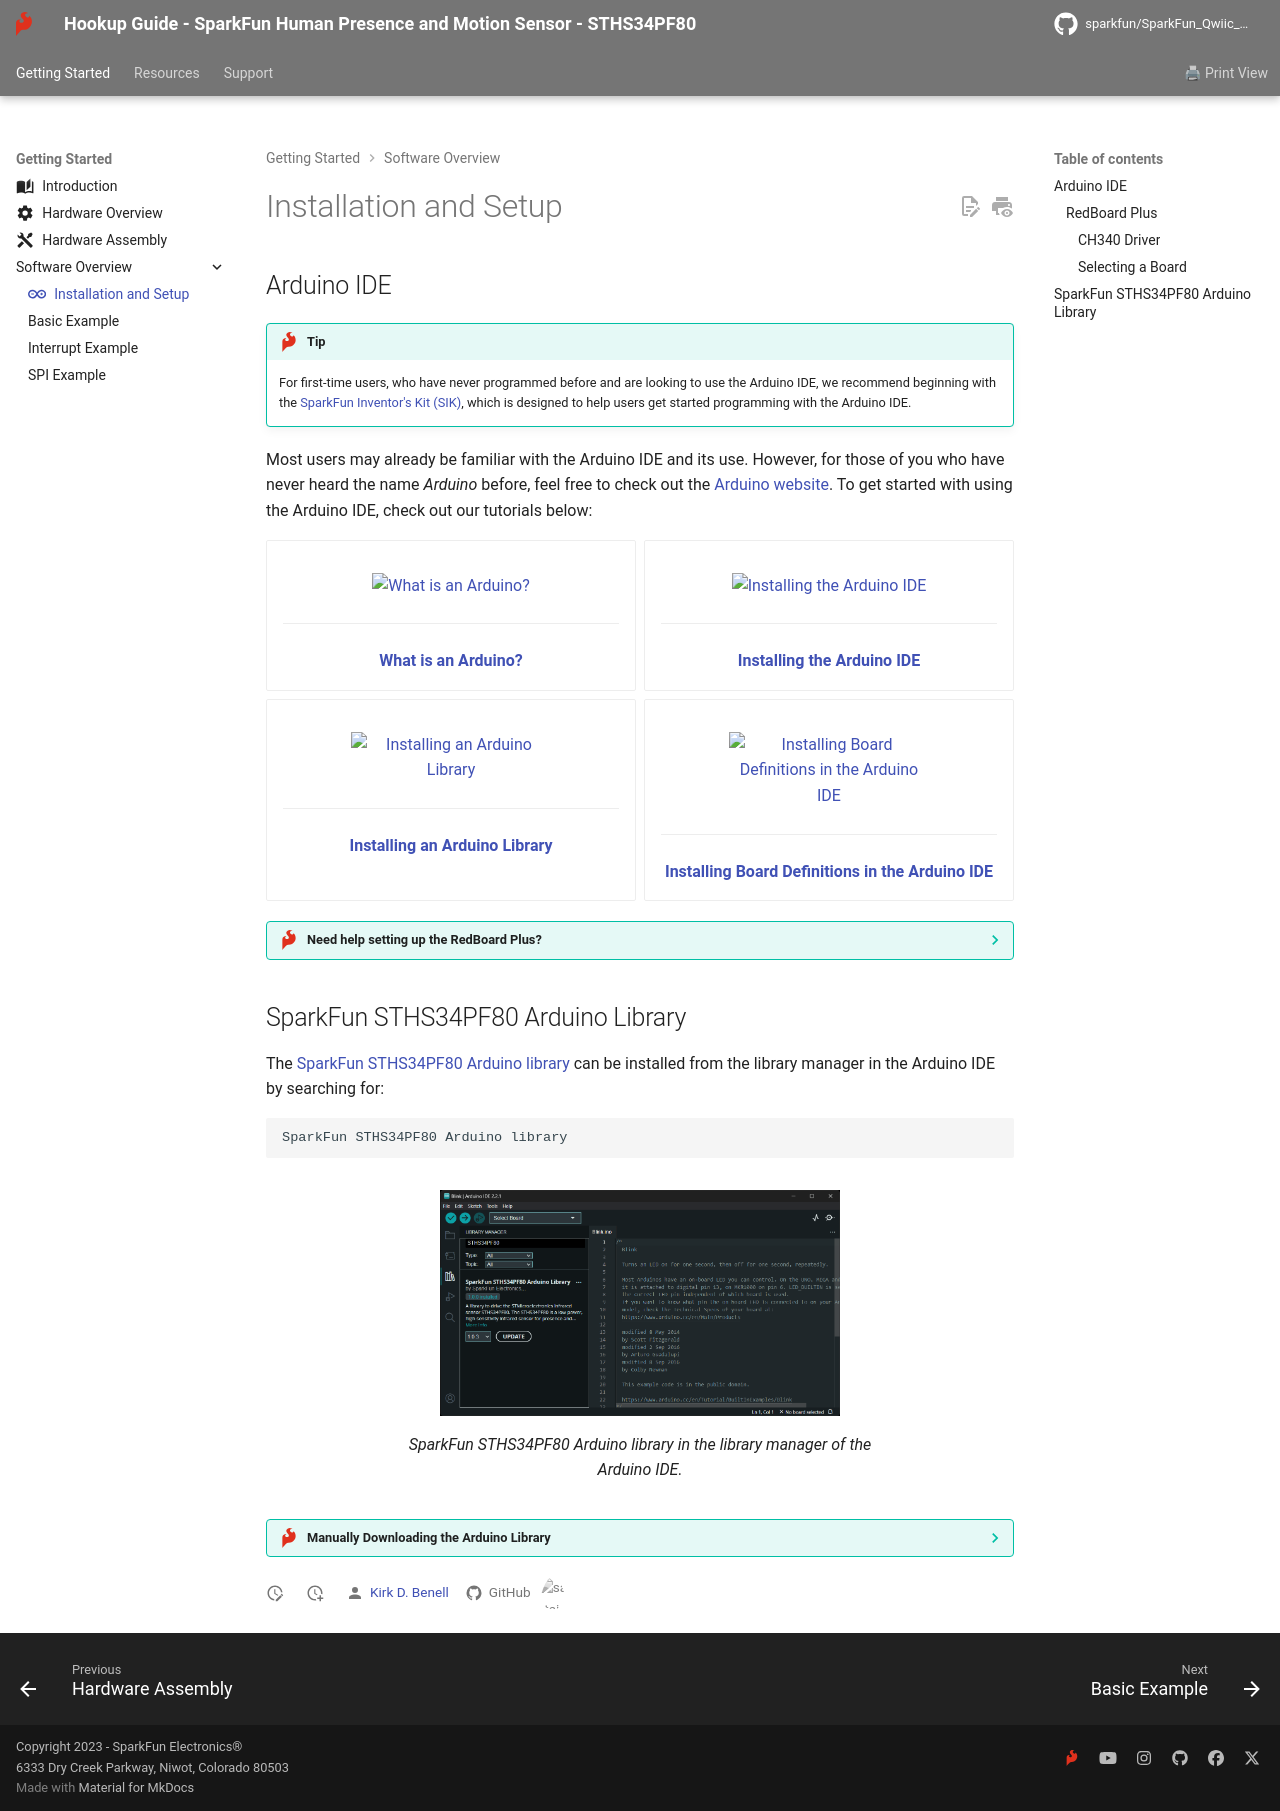

repository: sparkfun/SparkFun_Qwiic_Human_Presence_Sensor-STHS34PF80 · page: software_overview/index.html · generator: mkdocs

---
icon: simple/arduino
---

## Arduino IDE
!!! tip
	For first-time users, who have never programmed before and are looking to use the Arduino IDE, we recommend beginning with the <a href="https://www.sparkfun.com/products/15631">SparkFun Inventor's Kit (SIK)</a>, which is designed to help users get started programming with the Arduino IDE.

Most users may already be familiar with the Arduino IDE and its use. However, for those of you who have never heard the name *Arduino* before, feel free to check out the [Arduino website](https://www.arduino.cc/en/Guide/HomePage). To get started with using the Arduino IDE, check out our tutorials below:


<div class="grid cards" markdown align="center">

-   <a href="https://learn.sparkfun.com/tutorials/50"><figure markdown>
	![What is an Arduino?](https://cdn.sparkfun.com/c/264-148/assets/3/b/6/e/b/512e66bece395f492b000000.jpg)
	</figure>

	---

	**What is an Arduino?**</a>

-   <a href="https://learn.sparkfun.com/tutorials/61"><figure markdown>
	![Installing the Arduino IDE](https://cdn.sparkfun.com/c/264-148/assets/learn_tutorials/6/1/arduinoThumb.jpg)
	</figure>

	---
	
	**Installing the Arduino IDE**</a>

-   <a href="https://learn.sparkfun.com/tutorials/15"><figure markdown>
	![Installing an Arduino Library](https://cdn.sparkfun.com/c/264-148/assets/b/e/4/b/2/50f04b99ce395fd95e000001.jpg)
	</figure>

	---
	
	**Installing an Arduino Library**</a>

-   <a href="https://learn.sparkfun.com/tutorials/1265"><figure markdown>
	![Installing Board Definitions in the Arduino IDE](https://cdn.sparkfun.com/c/264-148/assets/learn_tutorials/1/2/6/5/sparkfun_boards.PNG)
	</figure>

	---
	
	**Installing Board Definitions in the Arduino IDE**</a>
</div>


??? tip "Need help setting up the RedBoard Plus?"
	### RedBoard Plus
	The following instructions should help users get started with the RedBoard Plus. For more information about the board, please check out our hookup guide below:

	<figure markdown>
	[![RedBoard Plus Hookup Guide](https://cdn.sparkfun.com/c/500-282/assets/learn_tutorials/1/7/5/8/18158-SparkFun_RedBoard_Plus-01.jpg)](https://learn.sparkfun.com/tutorials/1758)
	<figcaption markdown>[**RedBoard Plus Hookup Guide**](https://learn.sparkfun.com/tutorials/1758)</figcaption>
	</figure>


	#### CH340 Driver
	Users will need to install the appropriate driver for their computer to recognize the serial-to-UART chip on their board/adapter. Most of the latest operating systems will recognize the CH340C chip on the board and automatically install the required driver.

	*To manually install the CH340 driver on their computer, users can download it from the [WCH website](http://www.wch-ic.com/products/CH340.html?). For more information, check out our [How to Install CH340 Drivers Tutorial](https://www.sparkfun.com/ch340).*

	<figure markdown>
	[![How to Install CH340 Drivers](https://cdn.sparkfun.com/c/500-282/assets/learn_tutorials/9/0/8/USB-to-serial_converter_CH340-closeup.jpg)](https://learn.sparkfun.com/tutorials/908)
	<figcaption markdown>[**How to Install CH340 Drivers**](https://learn.sparkfun.com/tutorials/908)</figcaption>
	</figure>


	#### Selecting a Board
	When selecting a board to program in the Arduino IDE, users should select the **Arduino Uno** from the **Tools** drop-down menu _(_i.e. **Tools** > **Board** > **Arduino AVR Boards** > **Arduino Uno**)_.

	<figure markdown>
	[![](./assets/img/hookup_guide/board_selection.png "Click to enlarge"){ width="400" }](./assets/img/hookup_guide/board_selection.png)
	<figcaption markdown>Select the **Arduino Uno** from the Tools drop-down menu in the Arduino IDE.</figcaption>
	</figure>

	??? info "Arduino IDE 2.x.x - *Alternative Method*"
		In the newest version of the Arduino IDE 2.`x`.`x`, users can also select their board (*green*) and port (*blue*) from the `Select Board & Port` dropdown menu (*yellow*).

		<figure markdown>
		[![](./assets/img/hookup_guide/board_selection2.png "Click to enlarge"){ width="400" }](./assets/img/hookup_guide/board_selection2.png)
		<figcaption markdown>Selecting the **Arduino Uno** and **COM5** port from the **Select Board & Port** drop-down menu in the Arduino IDE (v2.0.3).</figcaption>
	</figure>


## SparkFun STHS34PF80 Arduino Library
The [SparkFun STHS34PF80 Arduino library](https://github.com/sparkfun/SparkFun_STHS34PF80_Arduino_Library) can be installed from the library manager in the Arduino IDE by searching for:

	SparkFun STHS34PF80 Arduino library

<figure markdown>
[![](./assets/img/hookup_guide/arduino_library.png "Click to enlarge"){ width="400" }](./assets/img/hookup_guide/arduino_library.png)
<figcaption markdown>SparkFun STHS34PF80 Arduino library in the library manager of the Arduino IDE.</figcaption>
</figure>

??? tip "Manually Downloading the Arduino Library"
	For users who would like to manually download and install the library, the `*.zip` file can be accessed from the [GitHub repository](https://github.com/sparkfun/SparkFun_STHS34PF80_Arduino_Library) or downloaded by clicking the button below.

	<center>
	[:octicons-download-16:{ .heart } Download the Arduino Library](https://github.com/sparkfun/SparkFun_STHS34PF80_Arduino_Library/archive/refs/heads/main.zip){ .md-button .md-button--primary }
	</center>
